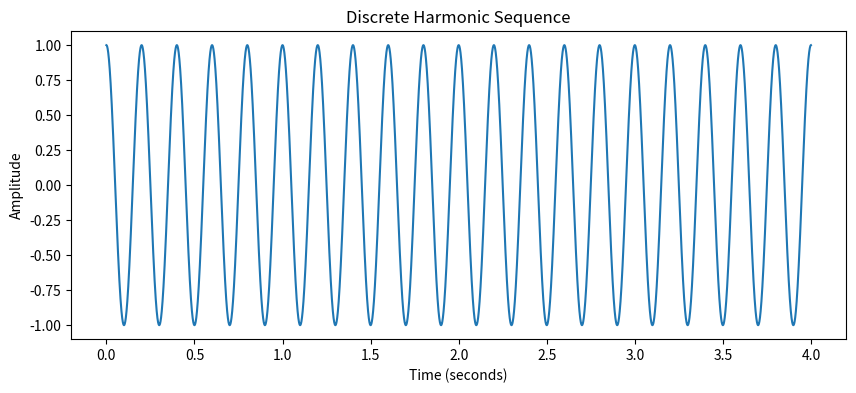

The matplotlib source for this figure:
import numpy as np
import matplotlib.pyplot as plt
# import sounddevice as sd

# Parameters
A = 1.0              # Amplitude
f_1 = 5.0            # Normalized frequency
F_s = 6000.0         # Sampling rate (samples per second)
duration = 4.0       # Duration of the sequence in seconds
samples = F_s*duration

# Generate time values using np.linspace()
n = np.linspace(0, duration, int(samples), endpoint=False)

# Generate the discrete harmonic sequence
x_n = A * np.cos(2 * np.pi * f_1 * n)

# Plot the sequence
plt.figure(figsize=(10, 4))
plt.plot(n, x_n)
plt.title("Discrete Harmonic Sequence")
plt.xlabel("Time (seconds)")
plt.ylabel("Amplitude")
# plt.grid(True)
plt.show()